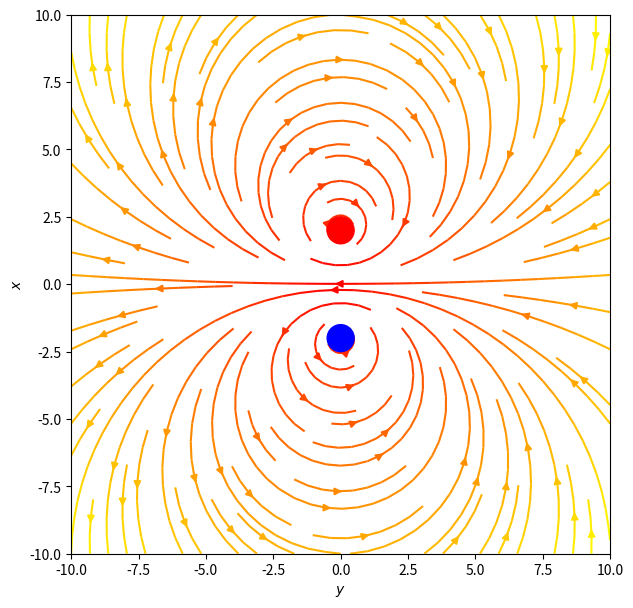

Python code for this plot:
import sys

import matplotlib.pyplot as plt
import numpy as np


class Conductor:
    mu_0 = 4 * np.pi * 10E-7
    const = (mu_0 / (2 * np.pi))

    def __init__(self, I, r0):
        self.I = I
        self.R = 0.5
        self.r0 = r0

    def body(self):
        if self.I == 0:
            I_color = 'black'
        elif self.I < 0:
            I_color = 'blue'
        else:
            I_color = 'red'

        return plt.Circle(self.r0, self.R, color=I_color)

    def compute_magnetic_field(self, x, y):
        mag = self.const * (self.I / np.hypot(x - self.r0[0], y - self.r0[1]))
        Bx = mag * (-np.sin(np.arctan2(x - self.r0[0], y - self.r0[1])))
        By = mag * (np.cos(np.arctan2(x - self.r0[0], y - self.r0[1])))
        return By, Bx


def compute_total_field(x, y, conductors):
    fields = []
    for conductor in conductors:
        field = conductor.compute_magnetic_field(x, y)
        fields.append(field)

    total_field = np.zeros_like(fields[0])
    for field in fields:
        total_field += field
    return total_field


def compute_bodies(conductors):
    conductor_bodies = []
    for conductor in conductors:
        conductor_bodies.append(conductor.body())
    return conductor_bodies


conductors = []
# single wire
# conductors.append(Conductor(1.0, [0.0, 0.0]))

# conductor loop
conductors.append(Conductor(1.0, [0.0, 2.0]))
conductors.append(Conductor(-1.0, [0.0, -2.0]))

# coil
# for i in np.linspace(-5, 5, 10):
#     conductors.append(Conductor(-1.0, [i, 2.0]))
#     conductors.append(Conductor(1.0, [i, -2.0]))

nx, ny = 100, 100
x, y = np.meshgrid(np.linspace(-10, 10, nx), np.linspace(-10, 10, ny))

fig = plt.figure(figsize=(7, 7))
ax = fig.add_subplot(111)
ax.set_xlabel(r'$y$')
ax.set_ylabel(r'$x$')
ax.set_aspect('equal')

Bx, By = compute_total_field(x, y, conductors)
# Bmax = np.hypot(Bx, By)
# ax.quiver(x, y, z, Bx, By, Bz, color='b', length=1, normalize=True)
ax.streamplot(x, y, Bx, By, zorder=1, color=np.hypot(x, y), cmap='autumn')
total_bodies = compute_bodies(conductors)
for body in total_bodies:
    ax.add_patch(body)

plt.savefig('b_field.png')
plt.show()
plt.close(fig)
sys.exit(0)
